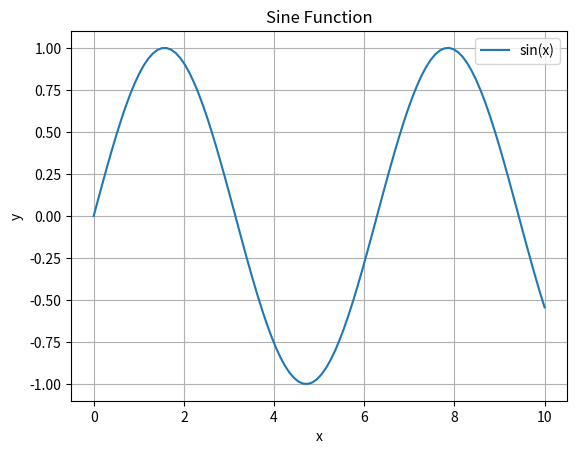

Source code (Python):
import numpy as np
import matplotlib.pyplot as plt

# 生成数据
x = np.linspace(0, 10, 100)  # 在0到10之间生成100个等间距的点
y = np.sin(x)  # 计算对应x值的正弦值

# 绘制折线图
plt.plot(x, y, label='sin(x)')  # x作为横坐标，y作为纵坐标绘制折线
plt.xlabel('x')  # 设置横坐标标签
plt.ylabel('y')  # 设置纵坐标标签
plt.title('Sine Function')  # 设置图标题
plt.legend()  # 显示图例
plt.grid(True)  # 显示网格线
plt.show()  # 显示图形